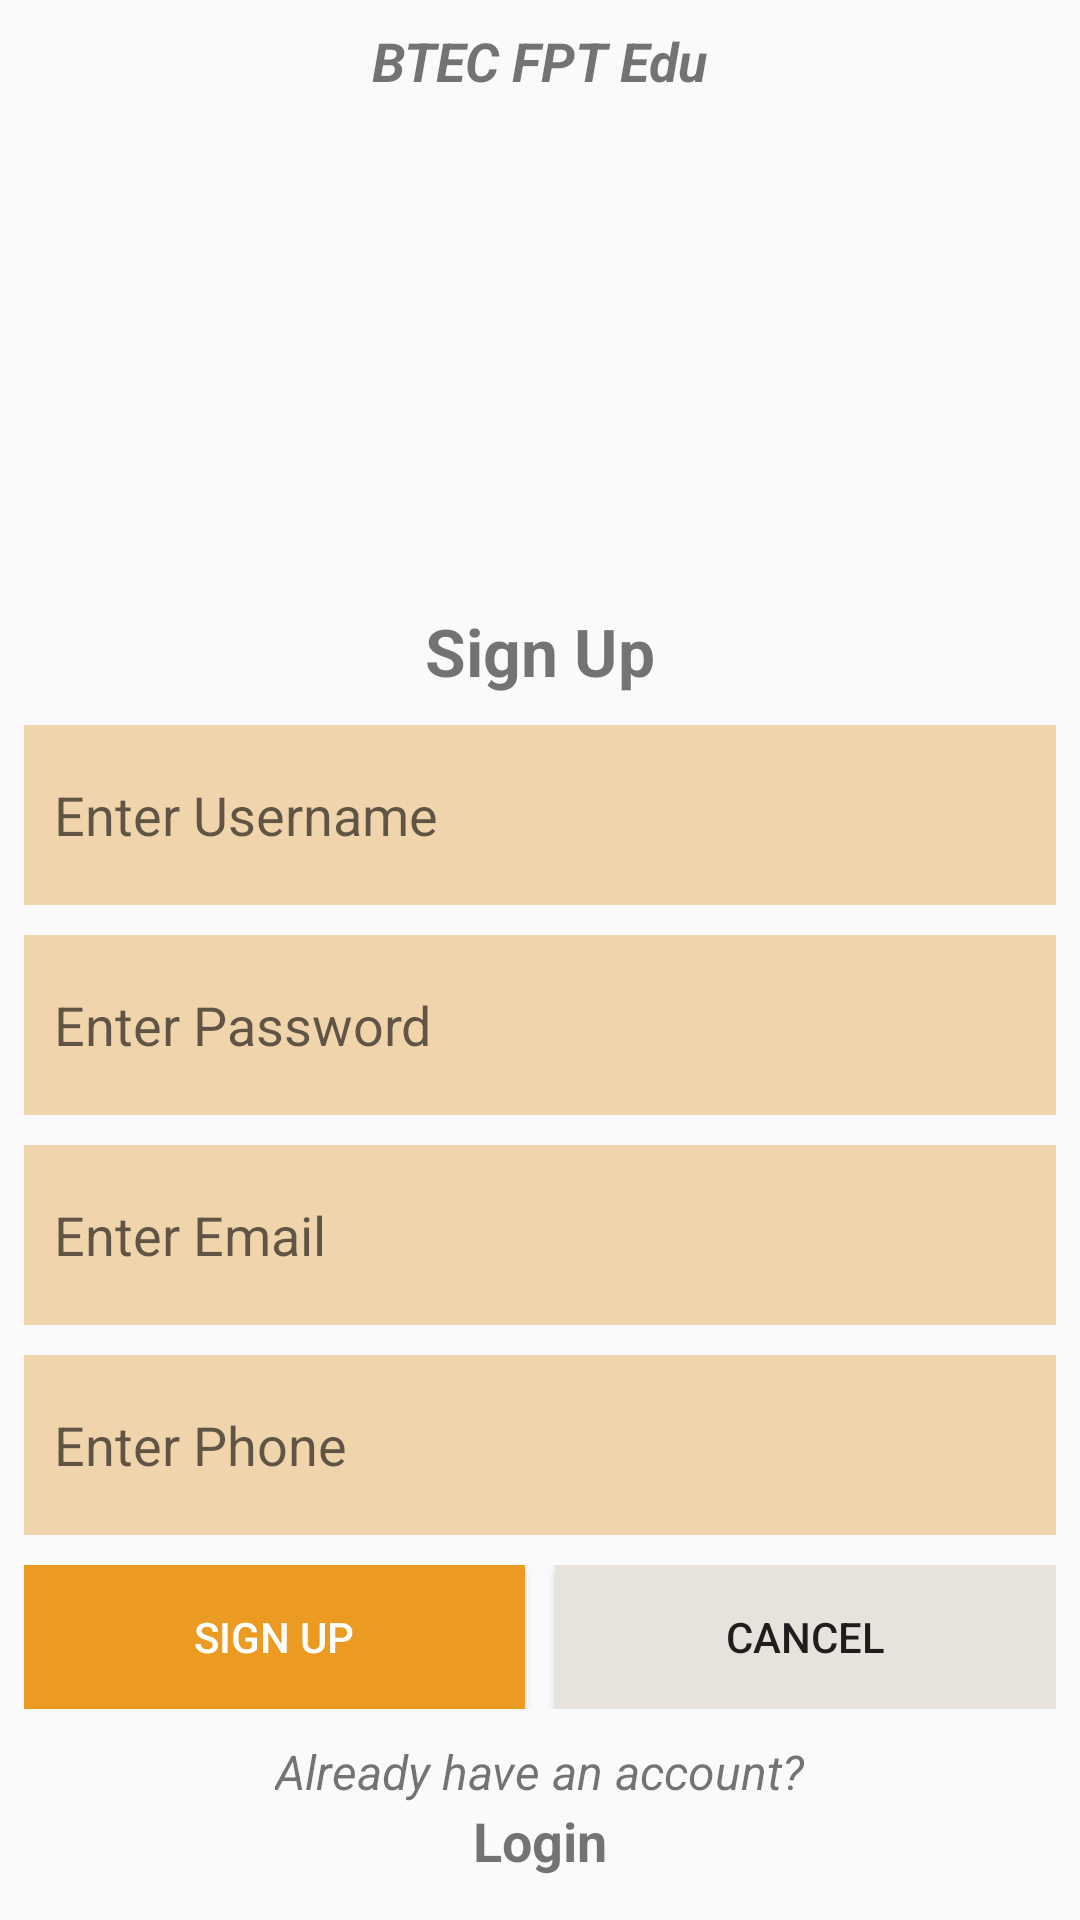

The Android layout XML behind this screen, and the referenced resources:
<!-- AndroidManifest.xml: application theme Theme.AppCompat.DayNight.NoActionBar -->
<!-- res/layout/activity_register_layout.xml -->
<?xml version="1.0" encoding="utf-8"?>
<LinearLayout xmlns:android="http://schemas.android.com/apk/res/android"
    android:orientation="vertical"
    android:layout_width="match_parent"
    android:layout_height="match_parent"
    android:padding="8dp">
    <TextView
        android:layout_width="wrap_content"
        android:layout_height="wrap_content"
        android:text="BTEC FPT Edu"
        android:layout_gravity="center_horizontal"
        android:textSize="18sp"
        android:textStyle="bold|italic"/>
    <ImageView
        android:layout_width="150dp"
        android:layout_height="150dp"
        android:src="@drawable/bteclogo"
        android:layout_marginTop="10dp"
        android:layout_gravity="center_horizontal"/>
    <TextView
        android:layout_width="wrap_content"
        android:layout_height="wrap_content"
        android:text="Sign Up"
        android:textSize="22sp"
        android:textStyle="bold"
        android:layout_gravity="center_horizontal"
        android:layout_marginTop="10dp"/>
    <EditText
        android:layout_width="match_parent"
        android:layout_height="60dp"
        android:background="#F0D5AC"
        android:layout_marginTop="10dp"
        android:hint="Enter Username"
        android:paddingStart="10dp"
        android:autofillHints="false"
        android:inputType="text"/>
    <EditText
        android:layout_width="match_parent"
        android:layout_height="60dp"
        android:background="#F0D5AC"
        android:layout_marginTop="10dp"
        android:hint="Enter Password"
        android:paddingStart="10dp"
        android:autofillHints="false"
        android:inputType="textPassword"/>
    <EditText
        android:layout_width="match_parent"
        android:layout_height="60dp"
        android:background="#F0D5AC"
        android:layout_marginTop="10dp"
        android:hint="Enter Email"
        android:paddingStart="10dp"
        android:autofillHints="false"
        android:inputType="textEmailAddress"/>
    <EditText
        android:layout_width="match_parent"
        android:layout_height="60dp"
        android:background="#F0D5AC"
        android:layout_marginTop="10dp"
        android:hint="Enter Phone"
        android:paddingStart="10dp"
        android:autofillHints="false"
        android:inputType="textPhonetic"/>
    
    <LinearLayout
        android:layout_width="match_parent"
        android:layout_height="wrap_content"
        android:orientation="horizontal"
        android:layout_marginTop="10dp">
        <Button
            android:layout_width="0dp"
            android:layout_height="wrap_content"
            android:layout_weight="1"
            android:text="Sign up"
            android:background="#EB9A22"
            android:layout_marginEnd="5dp"
            android:textColor="@color/white"/>
        <Button
            android:layout_width="0dp"
            android:layout_height="wrap_content"
            android:layout_weight="1"
            android:text="Cancel"
            android:background="#E7E2DB"
            android:layout_marginStart="5dp"/>

        
    </LinearLayout>
    <TextView
        android:layout_width="wrap_content"
        android:layout_height="wrap_content"
        android:layout_gravity="center_horizontal"
        android:text="Already have an account?"
        android:textSize="16sp"
        android:layout_marginTop="10dp"
        android:textStyle="italic"/>
    <TextView
        android:layout_width="wrap_content"
        android:layout_height="wrap_content"
        android:layout_gravity="center_horizontal"
        android:text="Login"
        android:textSize="18sp"
        android:textStyle="bold"/>

</LinearLayout>
<!-- resources referenced by this layout -->
<resources>

  <!-- not gathered from this repository: default colours our renderer supplied (Android Studio template values) -->
  <color name="white">#FFFFFFFF</color>
</resources>
